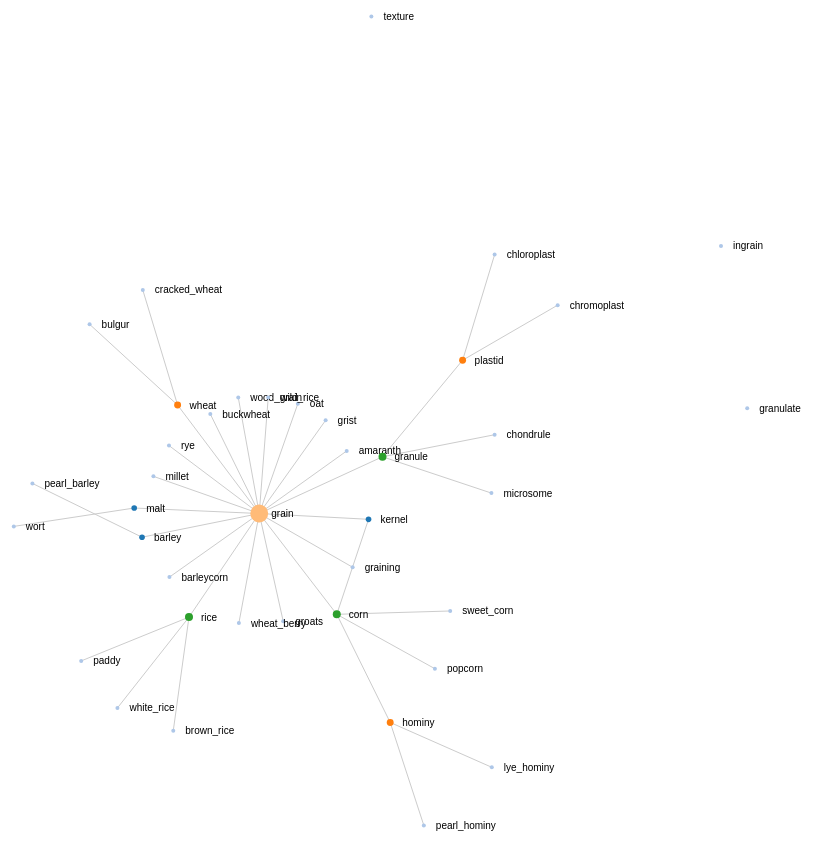
D3 v3 page, settled after 480 driven frames (8 s of simulated time); the page loaded 1 data file(s).



var width = 1080,
    height = 1080;

var svg = d3.select("body").append("svg")
    .attr("width", width)
    .attr("height", height);

var color = d3.scale.category20();

var force = d3.layout.force()
    .linkDistance(100)
    .charge(-200)
    .gravity(0.03)
    .size([width, height]);

d3.json("wordnet_network.json", function(error, json) {
  force
      .nodes(json.nodes)
      .links(json.links)
      .start();

  var link = svg.selectAll(".link")
      .data(json.links)
    .enter().append("line")
      .attr("class", "link");

  var node = svg.selectAll(".node")
      .data(json.nodes)
    .enter().append("g")
      .attr("class", "node")
      .call(force.drag);

  node.append("circle")
	.attr("r", function(d) { return Math.sqrt(d.children+1)*2; })
	.style("fill", function(d) { return color(d.children+1); })

  node.append("text")
      .attr("dx", "12")
      .attr("dy", ".35em")
      .attr("font-size", function(d) { return 20-(d.name.length/2) })
      .text(function(d) { return d.name});

  force.on("tick", function() {
    link.attr("x1", function(d) { return d.source.x; })
        .attr("y1", function(d) { return d.source.y; })
        .attr("x2", function(d) { return d.target.x; })
        .attr("y2", function(d) { return d.target.y; });

    node.attr("transform", function(d) { return "translate(" + d.x + "," + d.y + ")"; });
  });
});



### data: wordnet_network.json
{
 "directed": false,
 "graph": [],
 "nodes": [
  {
   "children": 1,
   "id": "kernel",
   "name": "kernel"
  },
  {
   "children": 0,
   "id": "chloroplast",
   "name": "chloroplast"
  },
  {
   "children": 0,
   "id": "microsome",
   "name": "microsome"
  },
  {
   "children": 0,
   "id": "millet",
   "name": "millet"
  },
  {
   "children": 0,
   "id": "chondrule",
   "name": "chondrule"
  },
  {
   "children": 0,
   "id": "cracked_wheat",
   "name": "cracked_wheat"
  },
  {
   "children": 0,
   "id": "ingrain",
   "name": "ingrain"
  },
  {
   "children": 2,
   "id": "plastid",
   "name": "plastid"
  },
  "... 32 more items"
 ],
 "links": [
  {
   "source": 0,
   "target": 21
  },
  {
   "source": 0,
   "target": 14
  },
  {
   "source": 1,
   "target": 7
  },
  {
   "source": 2,
   "target": 33
  },
  {
   "source": 3,
   "target": 14
  },
  {
   "source": 4,
   "target": 33
  },
  {
   "source": 5,
   "target": 19
  },
  {
   "source": 7,
   "target": 33
  },
  "... 29 more items"
 ],
 "multigraph": false
}